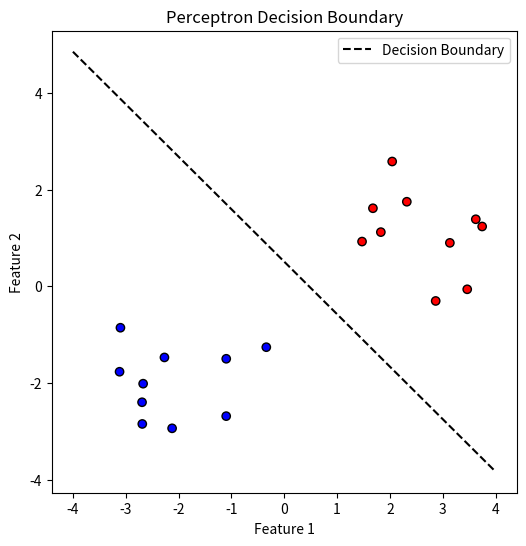

Write Python code to recreate this figure.
import numpy as np
import matplotlib.pyplot as plt

class Perceptron:
    def __init__(self, input_size, learning_rate=0.1, epochs=10):
        self.weights = np.zeros(input_size + 1)  # Include bias
        self.learning_rate = learning_rate
        self.epochs = epochs

    def activation(self, x):
        """ReLU actiation function"""
        return 1 if x >= 0 else 0

    def predict(self, x):
        x = np.insert(x, 0, 1)  # Add bias term
        return self.activation(np.dot(self.weights, x))

    def fit(self, X, y):
        for _ in range(self.epochs):
            for xi, target in zip(X, y):
                xi = np.insert(xi, 0, 1)  # Add bias term
                prediction = self.activation(np.dot(self.weights, xi))
                self.weights += self.learning_rate * (target - prediction) * xi


# Generate a simple linearly separable dataset
def generate_data():
    np.random.seed(1)
    X1 = np.random.randn(10, 2) + np.array([2, 2])  # Class 1
    X2 = np.random.randn(10, 2) + np.array([-2, -2])  # Class -1
    X = np.vstack((X1, X2))
    y = np.hstack((np.ones(10), -np.ones(10)))
    return X, y

# Function to plot decision boundary
def plot_decision_boundary(X, y, w):
    plt.figure(figsize=(6,6))
    plt.scatter(X[:, 0], X[:, 1], c=y, cmap='bwr', edgecolors='k')
    
    # Plot decision boundary
    x_vals = np.linspace(-4, 4, 100)
    y_vals = -(w[1] / w[2]) * x_vals - (w[0] / w[2])
    plt.plot(x_vals, y_vals, 'k--', label="Decision Boundary")
    
    plt.xlabel("Feature 1")
    plt.ylabel("Feature 2")
    plt.legend()
    plt.title("Perceptron Decision Boundary")
    plt.show()

# Main execution
X, y = generate_data()
perceptron = Perceptron(2)
perceptron.fit(X, y)
plot_decision_boundary(X, y, perceptron.weights)

